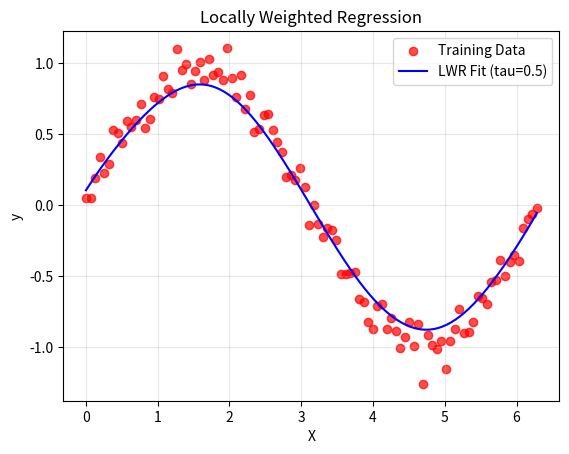

Python code for this plot:
import numpy as np, matplotlib.pyplot as plt
def lwr(x, X, y, tau):
    W = np.exp(-np.sum((X - x)**2, axis=1) / (2 * tau**2))
    W = np.diag(W)
    return x @ np.linalg.pinv(X.T @ W @ X) @ X.T @ W @ y
np.random.seed(42)
X = np.linspace(0, 2*np.pi, 100)
y = np.sin(X) + 0.1*np.random.randn(100)
Xb = np.c_[np.ones_like(X), X]
Xt = np.linspace(0, 2*np.pi, 200)
Xtb = np.c_[np.ones_like(Xt), Xt]
tau = 0.5
yp = np.array([lwr(xi, Xb, y, tau) for xi in Xtb])
plt.scatter(X, y, c='r', label='Training Data', alpha=0.7)
plt.plot(Xt, yp, c='b', label=f'LWR Fit (tau={tau})')
plt.title('Locally Weighted Regression'), plt.xlabel('X'), plt.ylabel('y')
plt.legend(), plt.grid(alpha=0.3)
plt.show()
